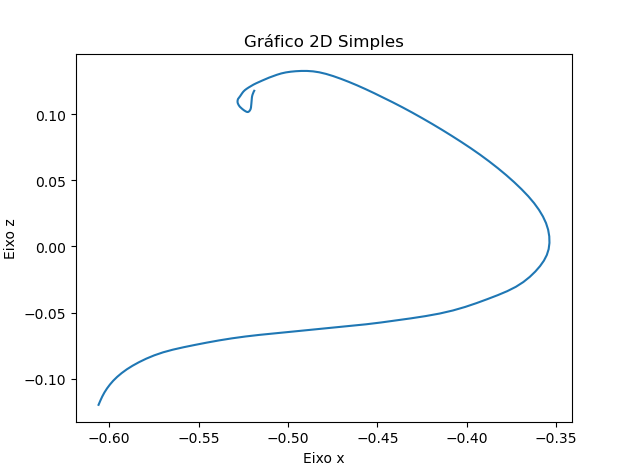

The table this chart was drawn from, first rows:
X, Y, Z
-0.606, 0.185, -0.1196
-0.605, 0.185, -0.1164
-0.6039, 0.185, -0.1133
-0.6027, 0.185, -0.1102
-0.6013, 0.185, -0.1072
-0.5996, 0.185, -0.1042
-0.5978, 0.185, -0.1014
-0.5956, 0.185, -0.09848
-0.5931, 0.185, -0.09562
-0.5902, 0.185, -0.0928
-0.587, 0.185, -0.09005
-0.5834, 0.185, -0.08735
-0.5793, 0.185, -0.08471
-0.5748, 0.185, -0.0822
-0.5699, 0.185, -0.07992
-0.5644, 0.185, -0.07791
-0.5585, 0.185, -0.07609
-0.5521, 0.185, -0.07435
-0.5455, 0.185, -0.07262
-0.5386, 0.185, -0.07093
-0.5314, 0.185, -0.06936
-0.5238, 0.185, -0.06797
-0.5159, 0.185, -0.06674
-0.5078, 0.185, -0.06562
-0.4994, 0.185, -0.06454
-0.491, 0.185, -0.06342
-0.4824, 0.185, -0.06227
-0.4737, 0.185, -0.06114
-0.465, 0.185, -0.06001
-0.4565, 0.185, -0.05878
-0.448, 0.185, -0.0574
-0.4397, 0.185, -0.05588
-0.4313, 0.185, -0.05428
-0.4231, 0.185, -0.05258
-0.4152, 0.185, -0.05064
-0.4078, 0.185, -0.04833
-0.401, 0.185, -0.04566
-0.3945, 0.185, -0.04274
-0.3885, 0.185, -0.03974
-0.3827, 0.185, -0.03677
-0.3774, 0.185, -0.03373
-0.3726, 0.185, -0.03046
-0.3684, 0.185, -0.02686
-0.3648, 0.185, -0.02296
-0.3617, 0.185, -0.01891
-0.359, 0.185, -0.01482
-0.3569, 0.185, -0.0107
-0.3553, 0.185, -0.006457
-0.3542, 0.185, -0.002012
-0.3538, 0.185, 0.002714
-0.3539, 0.185, 0.007658
-0.3545, 0.185, 0.01267
-0.3557, 0.185, 0.01766
-0.3574, 0.185, 0.02265
-0.3597, 0.185, 0.02768
-0.3624, 0.185, 0.03275
-0.3657, 0.185, 0.03795
-0.3694, 0.185, 0.04326
-0.3735, 0.185, 0.04857
-0.3779, 0.185, 0.05382
... 89 more rows
